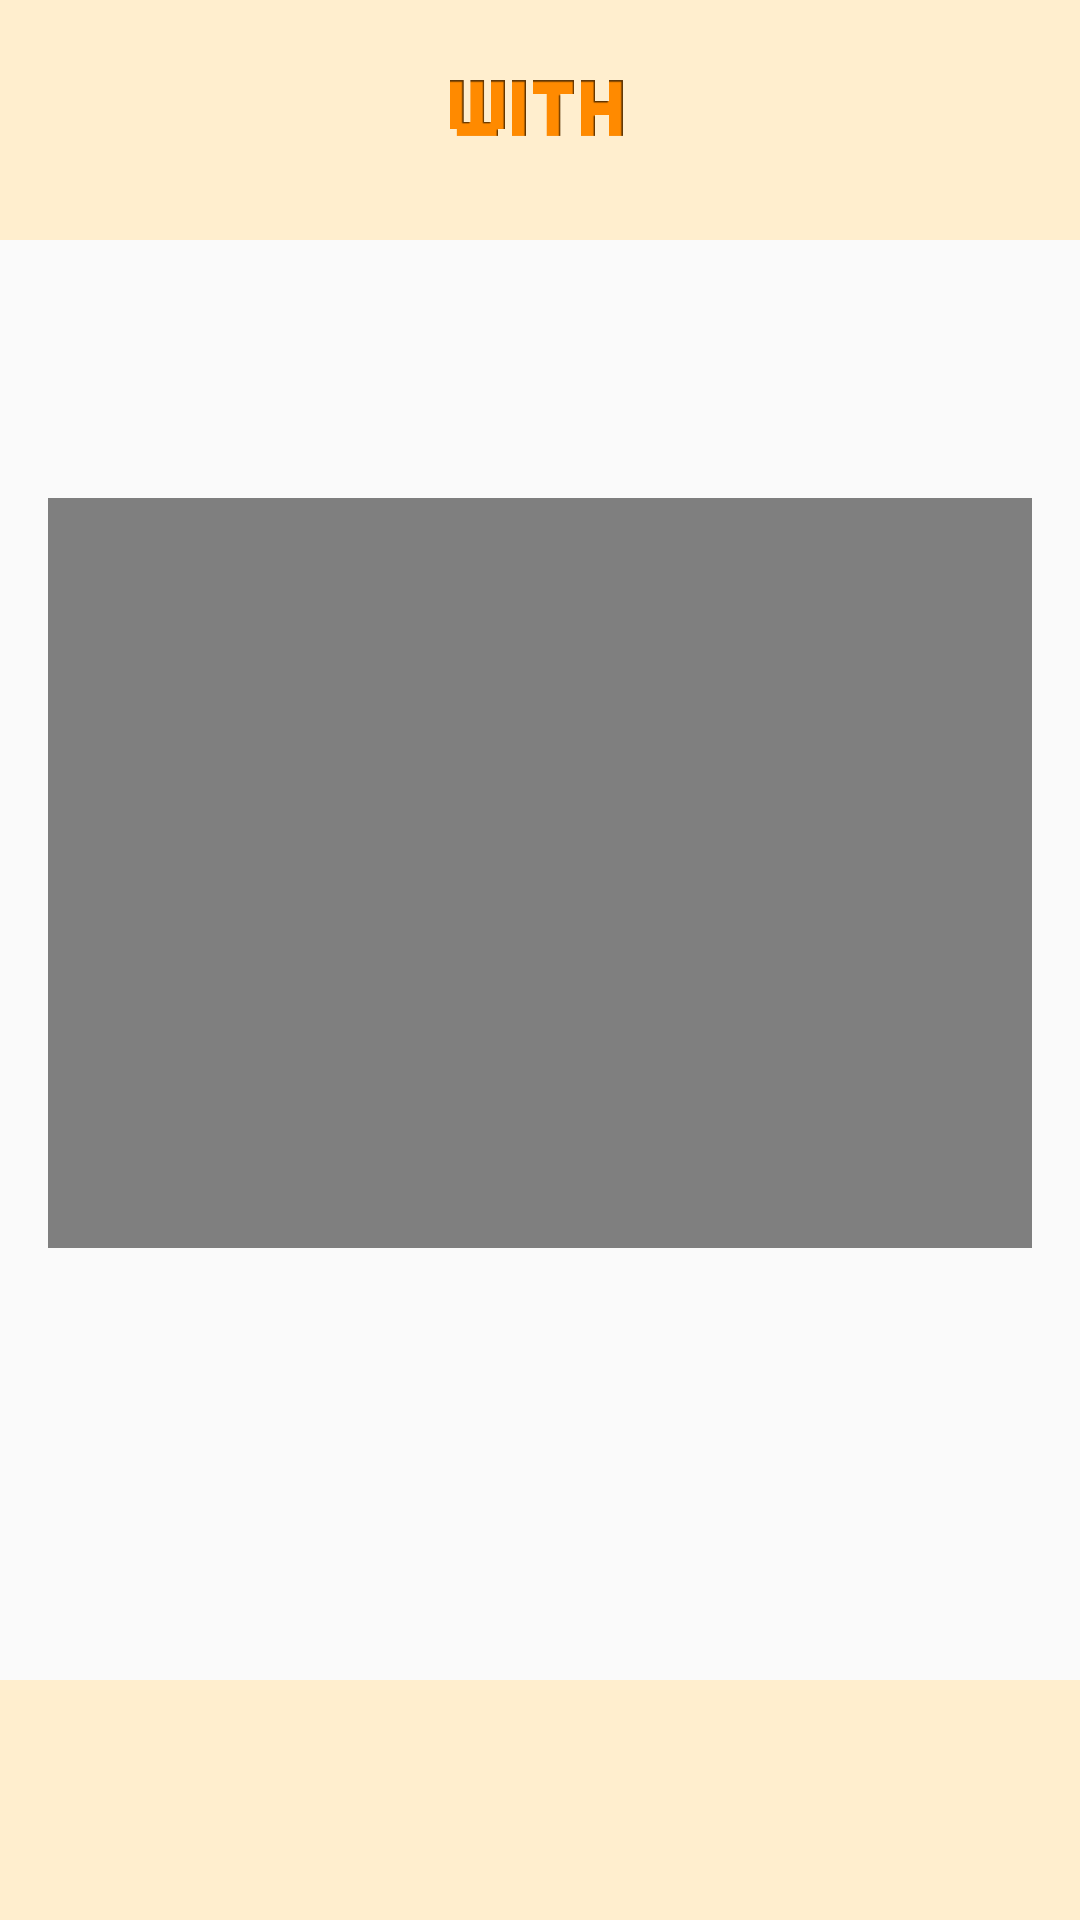

Layout XML and referenced resources for this Android screen:
<!-- AndroidManifest.xml: application theme AppTheme -->
<!-- res/layout/activity_video_player.xml -->
<?xml version="1.0" encoding="utf-8"?>
<androidx.coordinatorlayout.widget.CoordinatorLayout xmlns:android="http://schemas.android.com/apk/res/android"
    xmlns:app="http://schemas.android.com/apk/res-auto"
    xmlns:tools="http://schemas.android.com/tools"
    android:layout_width="match_parent"
    android:layout_height="match_parent"
    android:fitsSystemWindows="true"

    tools:context="com.kut.with.app.VideoPlayerActivity">

    <ImageView
        android:layout_width="match_parent"
        android:layout_height="80dp"
        android:background="#FFEECE"
        android:src="@drawable/logo"
        />

    <include layout="@layout/content_video_player" />

    <LinearLayout
        android:layout_width="match_parent"
        android:layout_height="wrap_content"
        android:background="#FFEECE"
        android:orientation="horizontal"
        android:layout_gravity="bottom">

        <ImageView
            android:layout_width="match_parent"
            android:layout_height="80dp"
            android:background="#FFEECE" />

    </LinearLayout>


</androidx.coordinatorlayout.widget.CoordinatorLayout>
<!-- res/layout/content_video_player.xml (included above) -->
<?xml version="1.0" encoding="utf-8"?>
<RelativeLayout xmlns:android="http://schemas.android.com/apk/res/android"
    xmlns:app="http://schemas.android.com/apk/res-auto"
    xmlns:tools="http://schemas.android.com/tools"
    android:layout_width="match_parent"
    android:layout_height="match_parent"
    android:paddingBottom="@dimen/activity_vertical_margin"
    android:paddingLeft="@dimen/activity_horizontal_margin"
    android:paddingRight="@dimen/activity_horizontal_margin"
    android:paddingTop="@dimen/activity_vertical_margin"
    tools:context="com.kut.with.app.VideoPlayerActivity"
    tools:showIn="@layout/activity_video_player">

    <LinearLayout
        android:layout_width="match_parent"
        android:layout_height="wrap_content"
        android:orientation="vertical">

        <VideoView
            android:id="@+id/video_view"
            android:layout_width="wrap_content"
            android:layout_height="250dp"
            android:layout_gravity="center"
            android:layout_marginTop="150dp" />

    </LinearLayout>

    <TextView
        android:id="@+id/video_name"
        android:layout_width="match_parent"
        android:layout_height="wrap_content"
        android:layout_marginTop="100dp"
        android:layout_marginLeft="10dp"
        android:textColor="#000000"
        android:textAlignment = "textStart"
        android:textSize="22dp" />
</RelativeLayout>
<!-- resources referenced by this layout -->
<resources>
  <dimen name="activity_horizontal_margin">16dp</dimen>
  <dimen name="activity_vertical_margin">16dp</dimen>
  <!-- drawable logo: png bitmap (drawable, 12933 bytes) -->
  <style name="AppTheme" parent="Theme.AppCompat.Light.DarkActionBar">
          
          <item name="colorPrimary">@color/colorPrimary</item>
          <item name="colorPrimaryDark">#FFEECE</item>
          <item name="colorAccent">@color/colorAccent</item>
          <item name="windowActionBar">false</item>
          <item name="windowNoTitle">true</item>
      </style>
  <!-- not gathered from this repository: default colours our renderer supplied (Android Studio template values) -->
  <color name="colorPrimary">#FF6200EE</color>
  <color name="colorAccent">#FF03DAC5</color>
</resources>
